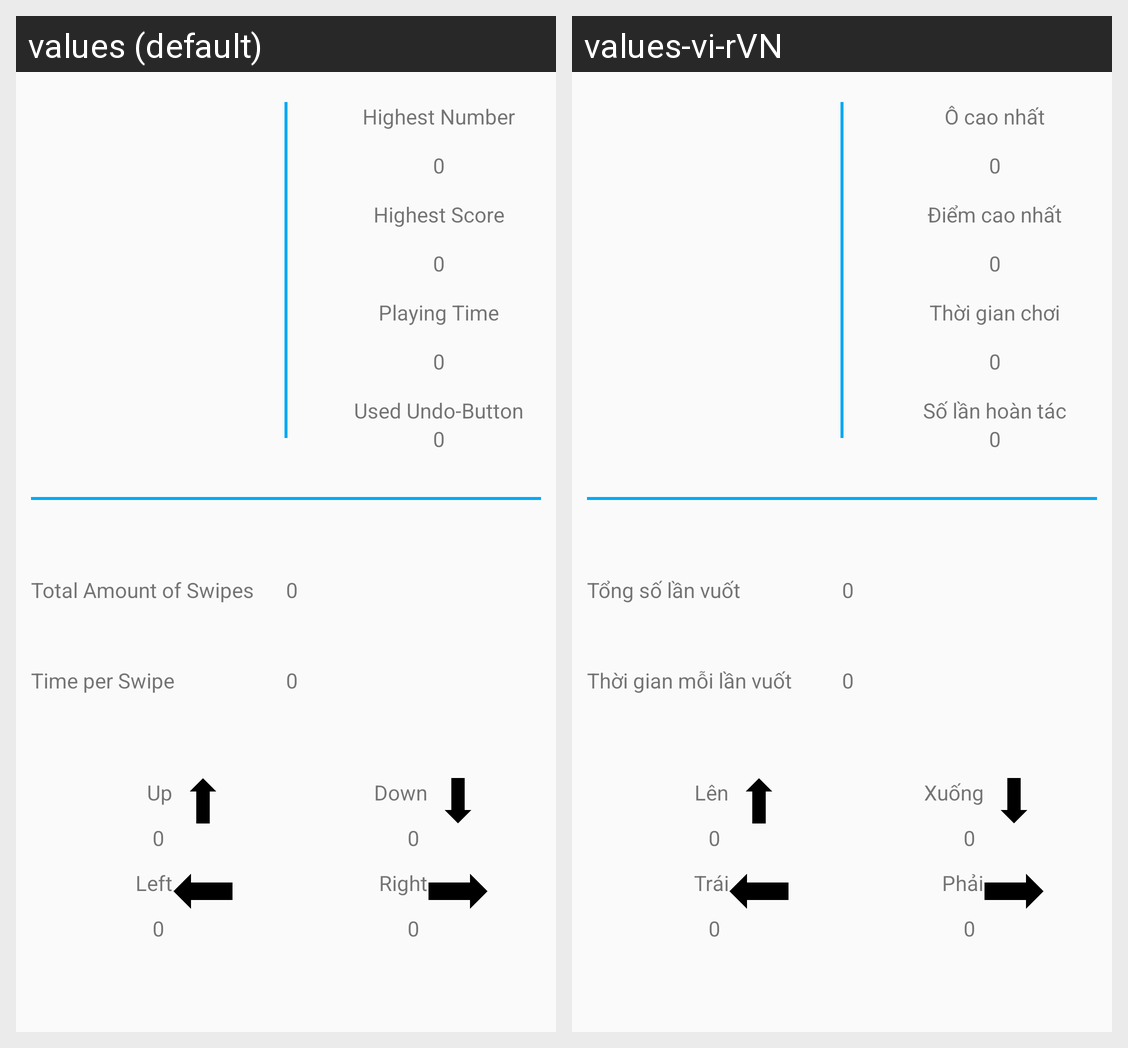

For this localized Android screen grid, give each drawn string resource with its value in every locale shown.
Android screen res/layout/fragment_stats1.xml rendered under 2 locales, left to right: values (default), values-vi-rVN. Device: Nexus 5 (rendered at 1080×1920; each locale shown at half size, 540×960, under a caption strip naming it); theme AppTheme.
Strings drawn on this screen, with the default value and each locale's value (text and hints the layout hard-codes, and strings that could not be matched under every locale, appear in the picture but are not listed):

Stat_High_Number
  values: Highest Number
  values-vi-rVN: Ô cao nhất

Stat_High_Point
  values: Highest Score
  values-vi-rVN: Điểm cao nhất

Stat_Time
  values: Playing Time
  values-vi-rVN: Thời gian chơi

Stat_Amount_Undo
  values: Used Undo-Button
  values-vi-rVN: Số lần hoàn tác

Stat_Amount_Swipe
  values: Total Amount of Swipes
  values-vi-rVN: Tổng số lần vuốt

Stat_Time_Swipes
  values: Time per Swipe
  values-vi-rVN: Thời gian mỗi lần vuốt

Stat_Swipes_Up
  values: Up
  values-vi-rVN: Lên

Stat_Swipes_Down
  values: Down
  values-vi-rVN: Xuống

Stat_Swipes_Left
  values: Left
  values-vi-rVN: Trái

Stat_Swipes_Right
  values: Right
  values-vi-rVN: Phải
